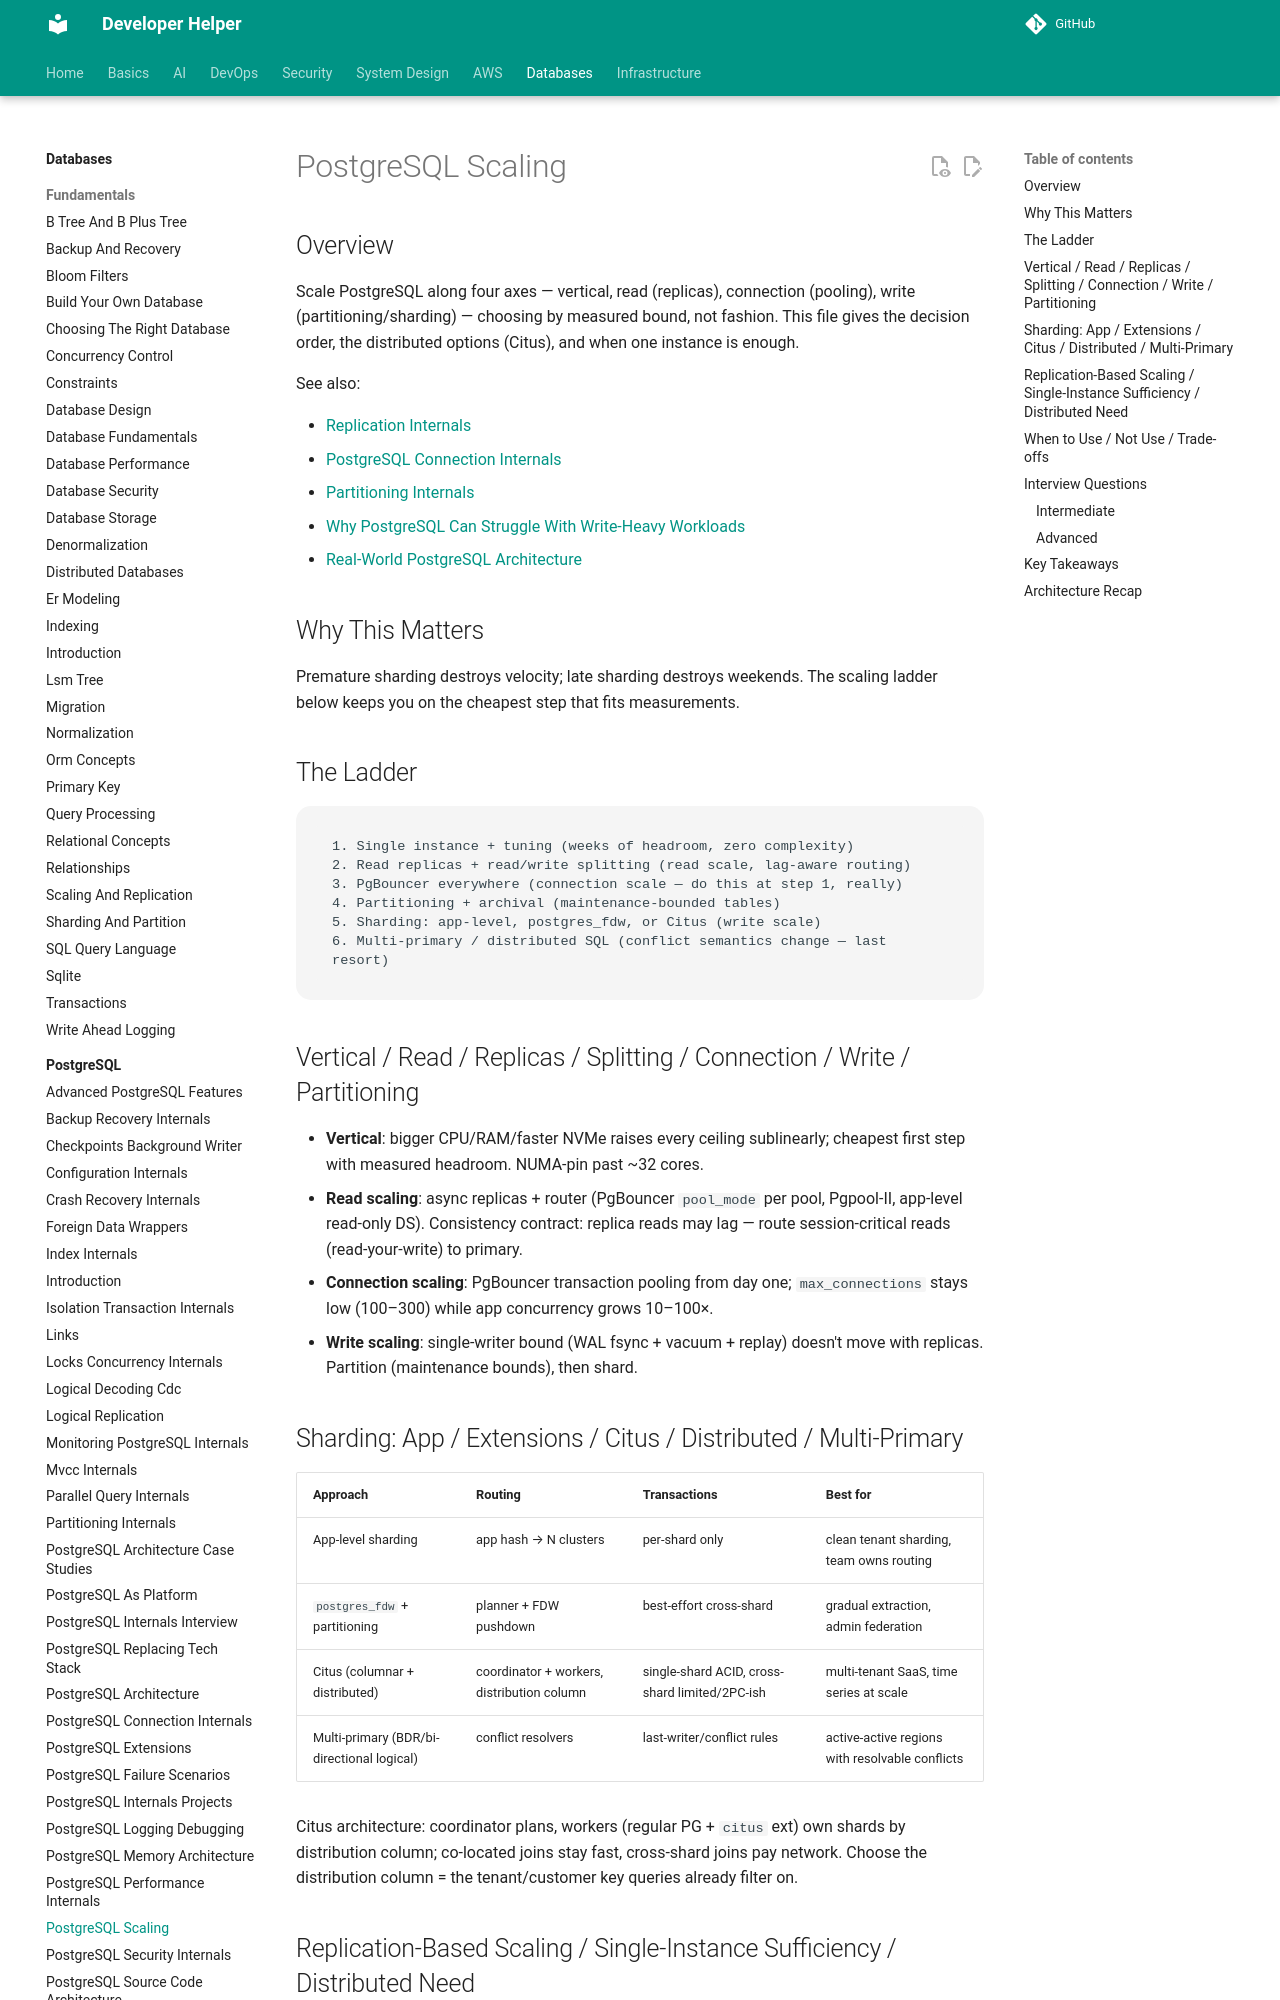

repository: abhishekghoshh/developer-helper · page: database/postgres/postgresql-scaling/index.html · generator: mkdocs

# PostgreSQL Scaling

## Overview

Scale PostgreSQL along four axes — vertical, read (replicas), connection (pooling), write (partitioning/sharding) — choosing by measured bound, not fashion. This file gives the decision order, the distributed options (Citus), and when one instance is enough.

See also:

- [Replication Internals](./replication-internals.md)
- [PostgreSQL Connection Internals](./postgresql-connection-internals.md)
- [Partitioning Internals](./partitioning-internals.md)
- [Why PostgreSQL Can Struggle With Write-Heavy Workloads](./why-postgres-struggles-with-writes.md)
- [Real-World PostgreSQL Architecture](./real-world-postgres-architecture.md)

## Why This Matters

Premature sharding destroys velocity; late sharding destroys weekends. The scaling ladder below keeps you on the cheapest step that fits measurements.

## The Ladder

```text
1. Single instance + tuning (weeks of headroom, zero complexity)
2. Read replicas + read/write splitting (read scale, lag-aware routing)
3. PgBouncer everywhere (connection scale — do this at step 1, really)
4. Partitioning + archival (maintenance-bounded tables)
5. Sharding: app-level, postgres_fdw, or Citus (write scale)
6. Multi-primary / distributed SQL (conflict semantics change — last resort)
```
